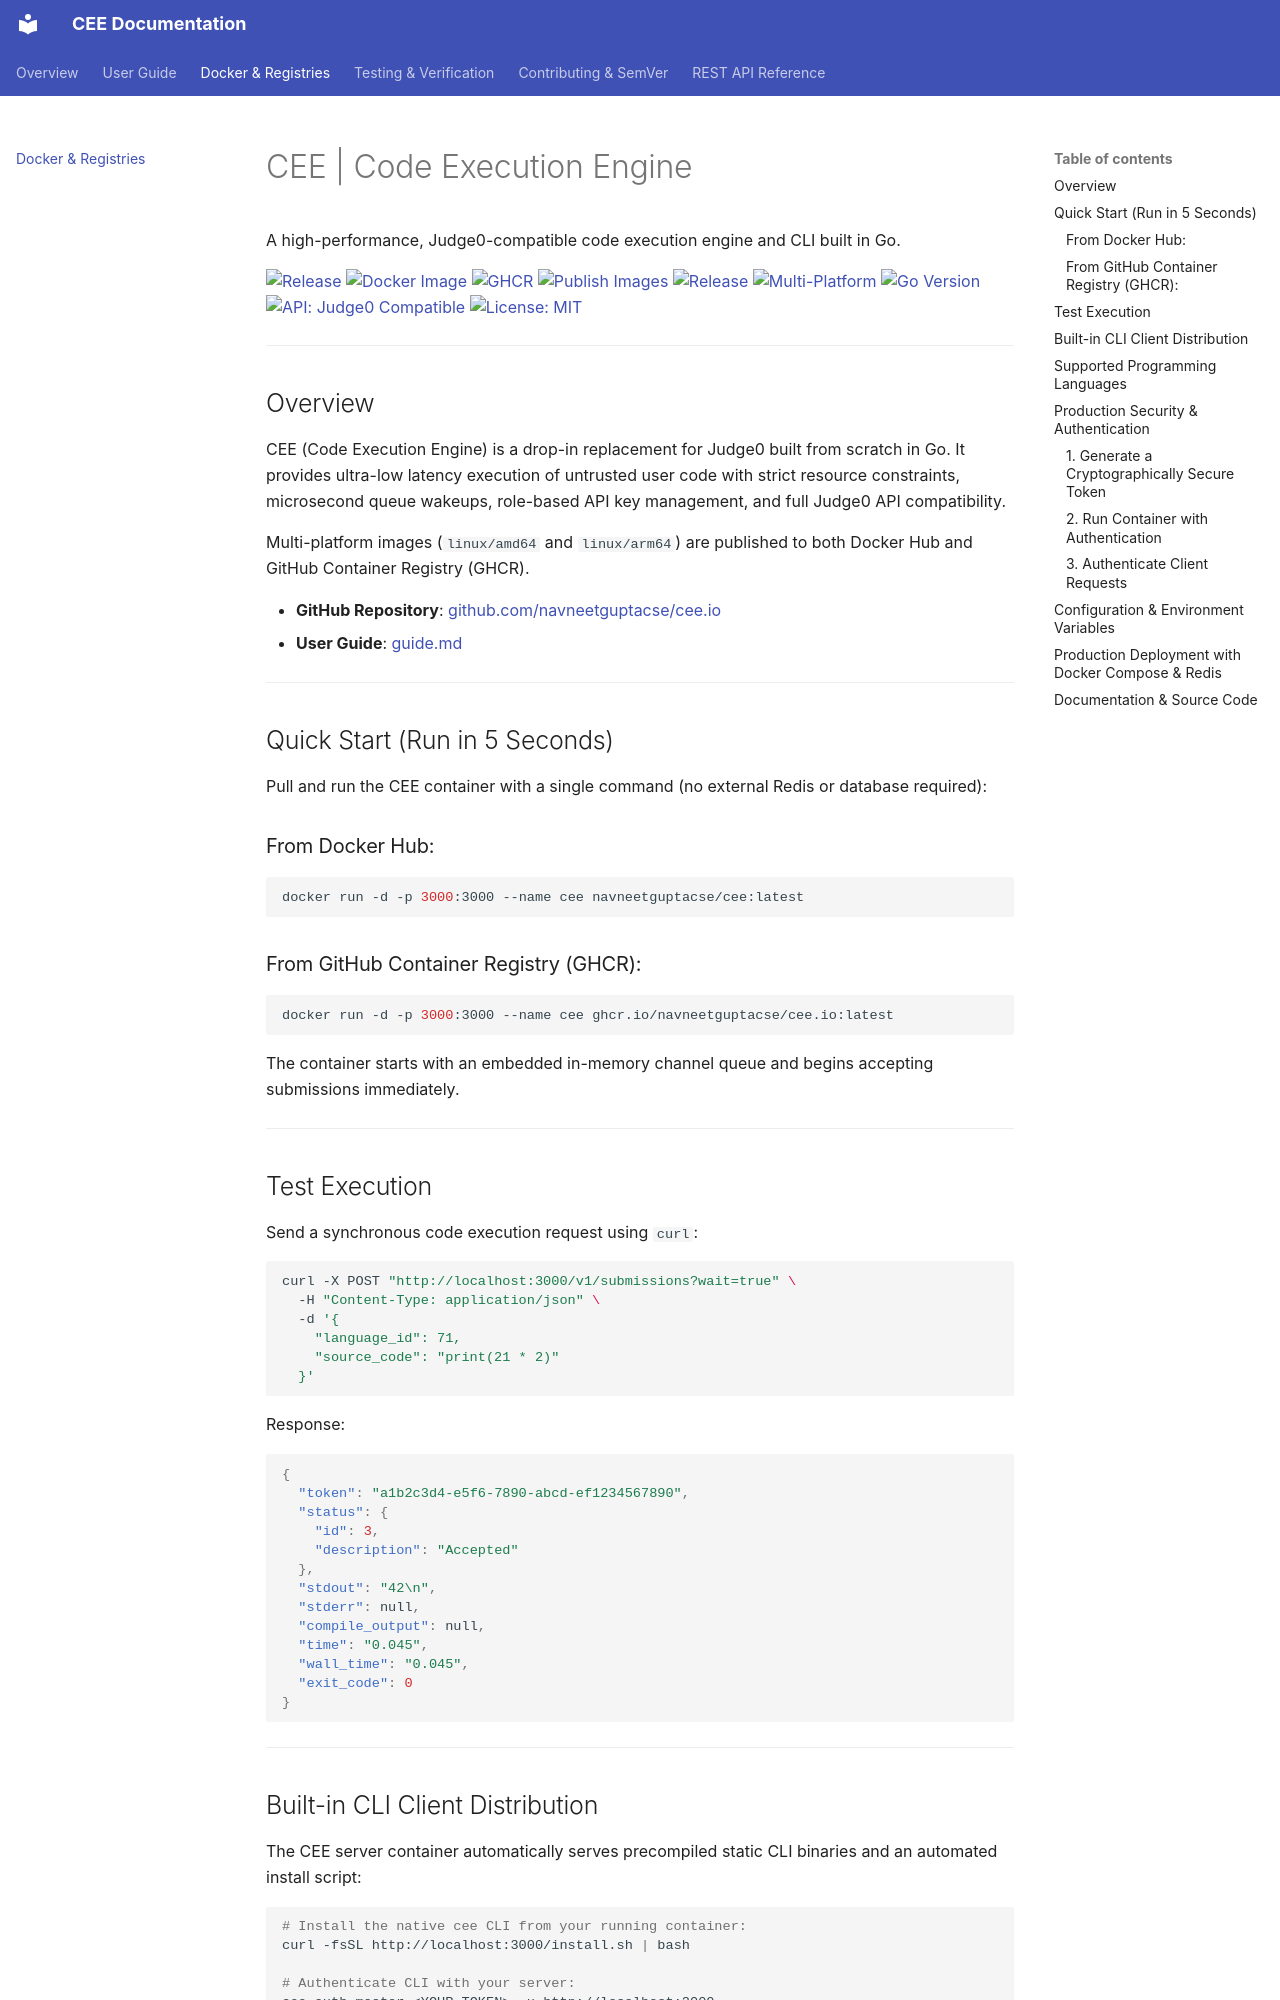

repository: navneetguptacse/cee.io · page: docker/index.html · generator: mkdocs

# CEE | Code Execution Engine

A high-performance, Judge0-compatible code execution engine and CLI built in Go.

[![Release](https://img.shields.io/badge/release-v1.0.0-blue.svg)](https://github.com/navneetguptacse/cee.io/releases)
[![Docker Image](https://img.shields.io/badge/docker-navneetguptacse%2Fcee-blue.svg?logo=docker&logoColor=white)](https://hub.docker.com/r/navneetguptacse/cee)
[![GHCR](https://img.shields.io/badge/ghcr.io-navneetguptacse%2Fcee.io-blue.svg?logo=github&logoColor=white)](https://github.com/navneetguptacse/cee.io/pkgs/container/cee.io)
[![Publish Images](https://img.shields.io/github/actions/workflow/status/navneetguptacse/cee.io/publish-images.yml?branch=main&label=publish%20images)](https://github.com/navneetguptacse/cee.io/actions/workflows/publish-images.yml)
[![Release](https://img.shields.io/badge/release-v1.0.0-blue.svg)](https://github.com/navneetguptacse/cee.io/releases)
[![Multi-Platform](https://img.shields.io/badge/platform-linux%2Famd64%20%7C%20linux%2Farm64-lightgrey.svg)](https://hub.docker.com/r/navneetguptacse/cee)
[![Go Version](https://img.shields.io/badge/go-1.22+-00ADD8?logo=go&logoColor=white)](https://golang.org)
[![API: Judge0 Compatible](https://img.shields.io/badge/api-judge0%20compatible-blue.svg)](https://judge0.com)
[![License: MIT](https://img.shields.io/badge/license-MIT-green.svg)](https://github.com/navneetguptacse/cee.io/blob/main/LICENSE)

---

## Overview

CEE (Code Execution Engine) is a drop-in replacement for Judge0 built from scratch in Go. It provides ultra-low latency execution of untrusted user code with strict resource constraints, microsecond queue wakeups, role-based API key management, and full Judge0 API compatibility.

Multi-platform images (`linux/amd64` and `linux/arm64`) are published to both Docker Hub and GitHub Container Registry (GHCR).

- **GitHub Repository**: [github.com/navneetguptacse/cee.io](https://github.com/navneetguptacse/cee.io)
- **User Guide**: [guide.md](https://github.com/navneetguptacse/cee.io/blob/main/guide.md)

---

## Quick Start (Run in 5 Seconds)

Pull and run the CEE container with a single command (no external Redis or database required):

### From Docker Hub:

```bash
docker run -d -p 3000:3000 --name cee navneetguptacse/cee:latest
```

### From GitHub Container Registry (GHCR):

```bash
docker run -d -p 3000:3000 --name cee ghcr.io/navneetguptacse/cee.io:latest
```

The container starts with an embedded in-memory channel queue and begins accepting submissions immediately.

---
